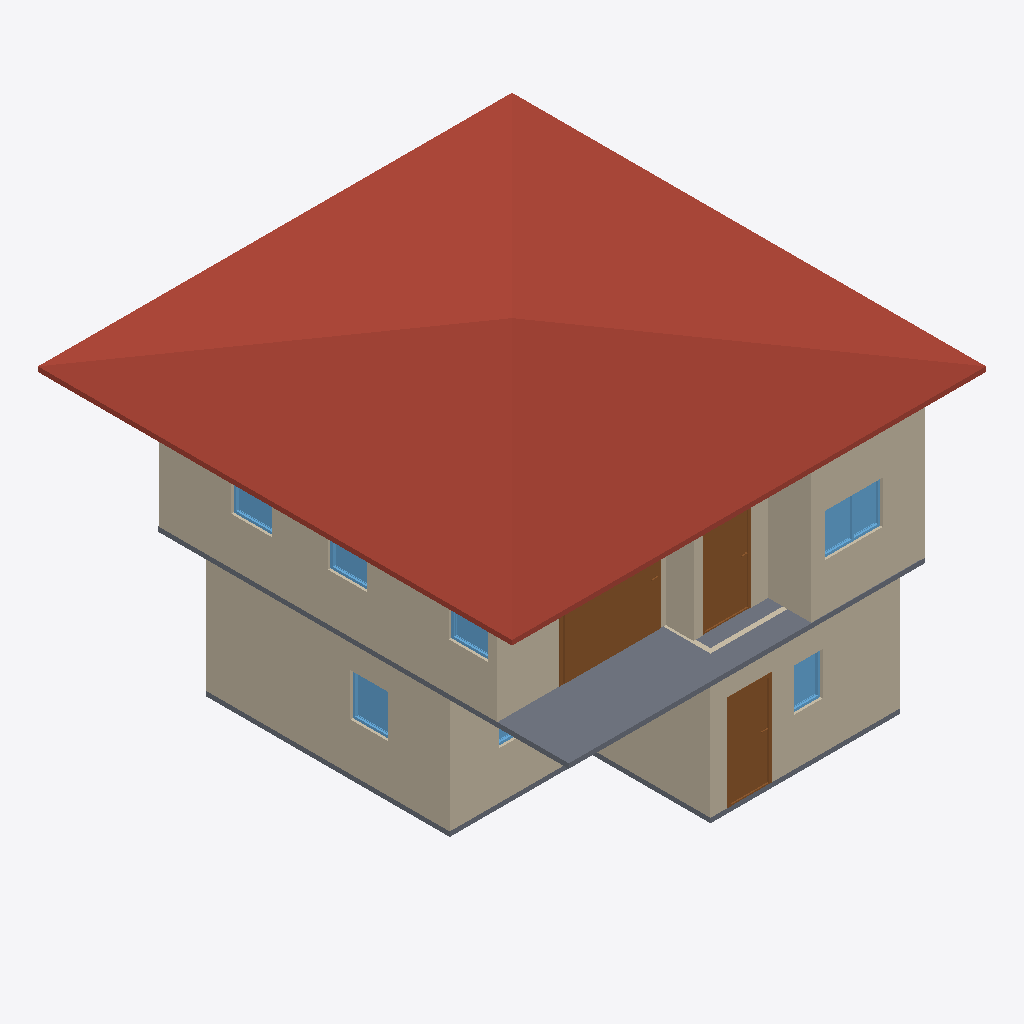
Isometric view of an IFC building model (IFC-SPF (STEP), schema IFC4, length unit metre), seen from the south-west, elements coloured by IFC class: 11 walls (beige), 7 windows (light blue), 3 doors (brown), 2 slabs (grey), 1 roof (red-brown).
Extent 10.0 m × 10.0 m × 7.1 m (x, y, z). Storeys (3): 2F at 0.00 m; GF at 0.00 m; 3F at 0.00 m. Elements (50): 27 IfcWall, 9 IfcDoor, 9 IfcWindow, 4 IfcSlab, 1 IfcRoof.

HEADER;
FILE_DESCRIPTION(('ViewDefinition[DesignTransferView]'),'2;1');
FILE_NAME('s03-activity.ifc','2026-10-01T01:15:30+08:00',(''),(''),'IfcOpenShell 0.8.5-post1','Bonsai 0.8.5-post1','Nobody');
FILE_SCHEMA(('IFC4'));
ENDSEC;
DATA;
#1=IFCPROJECT('3ufQP3VuL4r8m9RutcqriM',$,'My Project',$,$,$,$,(#10,#22),#5);
#27=IFCSITE('3QSNC82VzCNfLdRfR6tsbi',$,'My Site',$,$,#50,$,$,$,$,$,$,$,$);
#33=IFCBUILDING('0Z7m3Q_1j0IAB5Ugly2sao',$,'My Building',$,$,#56,$,$,$,$,$,$);
#39=IFCBUILDINGSTOREY('1Qv3LR24X4U8vD2774J9KJ',$,'2F',$,$,#5353,$,$,$,$);
#63=IFCBUILDINGSTOREY('0OFlG51oL0hB5g92_9yYL1',$,'GF',$,$,#79,$,$,$,$);
#8903=IFCBUILDINGSTOREY('0v0PacWWH3TOH3gN6XfnTj',$,'3F',$,$,#8919,$,$,$,$);
#9081=IFCROOF('0A6axQnJ16zBb0aZNFuf5s',$,'Roof',$,$,#9107,#9090,$,$);
#267=IFCWALL('0eGdITLCvCvgv_o53iIgXA',$,'Wall',$,$,#542,#273,$,$);
#3866=IFCWALL('0krAOGW8XBpxq2dJUD39fz',$,'Wall',$,$,#5393,#3872,$,$);
#3736=IFCSLAB('3TwoCfsMTBGBoKoOECFubh',$,'Slab',$,$,#5368,#3751,$,$);
#127=IFCWALL('3HWQBF7eX4AR2RJ1ZZOKUs',$,'Wall',$,$,#1089,#135,$,$);
#3991=IFCWALL('0wrID36bb7gAYE0CcKR6Tn',$,'Wall',$,$,#5413,#3997,$,$);
#317=IFCWALL('2t7g$42pL9Hv$RdEZW8WVX',$,'Wall',$,$,#606,#323,$,$);
#292=IFCWALL('0$AQUlkWP4BOriUI_S_a6O',$,'Wall',$,$,#574,#298,$,$);
#8574=IFCDOOR('2w26pXU9H11eyZa$ONxoR7',$,'Door',$,$,#8902,#8583,$,2.0,2.0843162536621094,$,.SLIDING_TO_LEFT.,$);
#3966=IFCWALL('3B460UGHj2dQKA68$gQJ2i',$,'Wall',$,$,#5408,#3972,$,$);
#1332=IFCDOOR('01sEsCRvv5a8iZvIHEcOkR',$,'Door',$,$,#1530,#1341,$,2.0,0.8999999761581421,$,.SINGLE_SWING_LEFT.,$);
#6594=IFCDOOR('3KTSDhjET6K9HMzPoqDFjs',$,'Door',$,$,#7007,#6603,$,2.0,1.0251476764678955,$,.SINGLE_SWING_LEFT.,$);
#3891=IFCWALL('3Nz5XeGnfBmhbq_k9rhaQT',$,'Wall',$,$,#5398,#3897,$,$);
#1136=IFCSLAB('13YpzwqrjCPwLFtChhc_jV',$,'Slab',$,$,#1144,#1151,$,$);
#3941=IFCWALL('3DWnm3GrHE2e08y3HfH7Fx',$,'Wall',$,$,#5378,#3947,$,$);
#7177=IFCWINDOW('2ZmDD0HRr0FhgAPDOCrIMb',$,'Window',$,$,#8456,#7186,$,0.8999999761581421,1.2112882137298584,$,.DOUBLE_PANEL_VERTICAL.,$);
#3916=IFCWALL('2TxOc9Nvv8U8nqhy9dUwVq',$,'Wall',$,$,#5403,#3922,$,$);
#3140=IFCWINDOW('2tzFSjnF1CAQzqVinGjVaw',$,'Window',$,$,#3314,#3150,$,0.8999999761581421,0.8035352230072021,$,.SINGLE_PANEL.,$);
#2436=IFCWINDOW('0ZNvNzds18zwf0p1DJ$J2R',$,'Window',$,$,#3724,#2446,$,0.8999999761581421,0.6000000238418579,$,$,$);
#8071=IFCWINDOW('0jzkbnn_DAEg3Epo6HTzho',$,'Window',$,$,#8244,#8080,$,0.8999999761581421,0.8507890105247498,$,.SINGLE_PANEL.,$);
#7628=IFCWINDOW('1Kcho2Vu5BSeuBNMV8bOgL',$,'Window',$,$,#7989,#7637,$,0.8999999761581421,0.831422746181488,$,.SINGLE_PANEL.,$);
#7693=IFCWINDOW('2wH6cibLXD1hj88RY_x8Xa',$,'Window',$,$,#7974,#7701,$,0.8999999761581421,0.831422746181488,$,.SINGLE_PANEL.,$);
#3765=IFCWALL('3zBPUkuUHAWRB2itle0Zv2',$,'Wall',$,$,#5373,#3772,$,$);
#2658=IFCWINDOW('2pIuUxxdL2H97ZqKeyCxcj',$,'Window',$,$,#3058,#2668,$,0.8999999761581421,1.186596155166626,$,.DOUBLE_PANEL_VERTICAL.,$);
ENDSEC;
